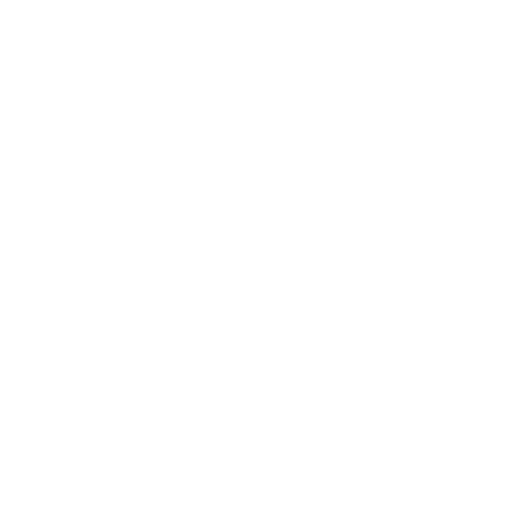
t = 0.00 s
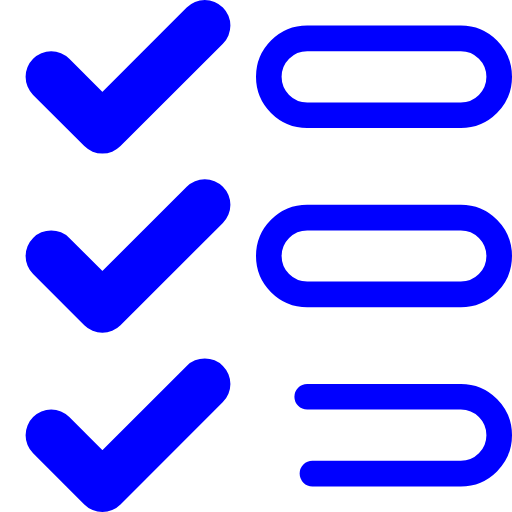
t = 1.98 s
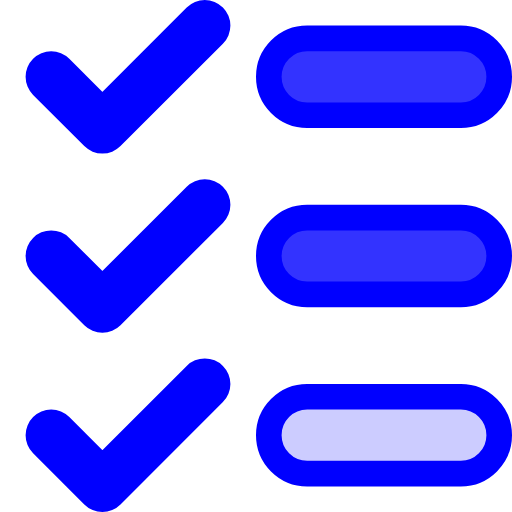
t = 3.90 s
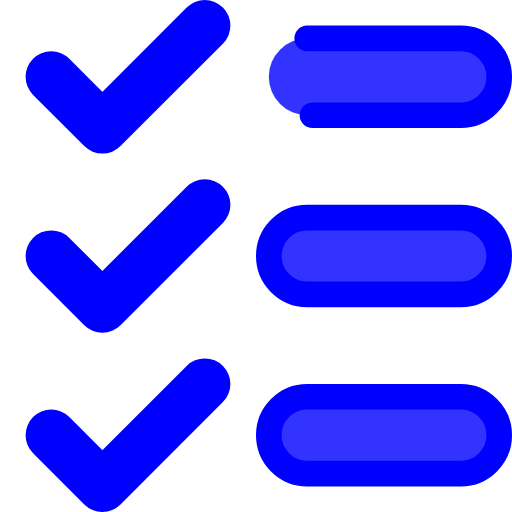
t = 5.98 s
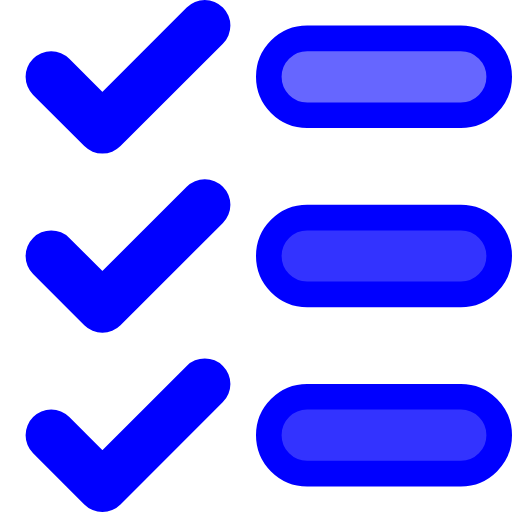
t = 7.70 s
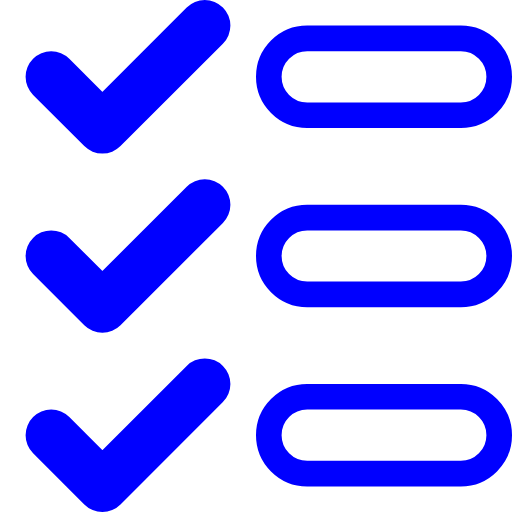
t = 9.90 s

The animated SVG that drew these frames (rendered in a browser with its animation timeline set to each time). Animation: 18 SMIL elements (animate=18); one cycle of 9.90 s.

<svg xmlns="http://www.w3.org/2000/svg" width="100%" height="100%" viewBox="1 2 20 20">
<rect x="0" y="0" width="24" height="24" fill="rgba(255, 255, 255, 0)" />
<g stroke="#00f" stroke-linecap="round" stroke-linejoin="round">
<g fill="none" stroke-dasharray="10" stroke-dashoffset="10" stroke-width="2">
<path id="CHECK1" d="M3 5L5 7L9 3">
<animate id="CheckmarkOneA" fill="freeze" attributeName="stroke-dashoffset" begin="0;LineFillThreeB.end+0.9s" dur="0.2s" values="10;0"/>
<animate id="CheckmarkOneB" fill="freeze" attributeName="stroke-dashoffset" begin="LineFillThreeA.end+0.9s" dur="0.2s" values="10;0"/></path>
<path id="CHECK2" d="M3 12L5 14L9 10">
<animate id="CheckmarkTwoA" fill="freeze" attributeName="stroke-dashoffset" begin="LineStrokeOneA.end"  dur="0.2s" values="10;0"/>
<animate id="CheckmarkTwoB" fill="freeze" attributeName="stroke-dashoffset" begin="LineStrokeOneB.end"  dur="0.2s" values="10;0"/>
</path>
<path id="CHECK3" d="M3 19L5 21L9 17">
<animate id="CheckmarkThreeA" fill="freeze" attributeName="stroke-dashoffset" begin="LineStrokeTwoA.end" dur="0.2s" values="10;0"/>
<animate id="CheckmarkThreeB" fill="freeze" attributeName="stroke-dashoffset" begin="LineStrokeTwoB.end" dur="0.2s" values="10;0"/>
</path>
</g>
<g fill="#00f" fill-opacity="0" stroke-dasharray="22" stroke-dashoffset="22">
<rect id="LINE1" width="9" height="3" x="11.5" y="3.5" rx="1.5">
<animate id="LineStrokeOneA" fill="freeze" attributeName="stroke-dashoffset" begin="CheckmarkOneA.end" dur="0.5s" values="22;0"/>
<animate id="LineFillOneA" fill="freeze" attributeName="fill-opacity" begin="LineStrokeThreeA.end" dur="0.8s" values="0;0.8"/>
<animate id="LineStrokeOneB" fill="freeze" attributeName="stroke-dashoffset" begin="CheckmarkOneB.end" dur="0.5s" values="22;0"/>
<animate id="LineFillOneB" fill="freeze" attributeName="fill-opacity" begin="LineStrokeThreeB.end" dur="0.8s" values="0.8;0"/>
</rect>
<rect id="LINE2" width="9" height="3" x="11.5" y="10.5" rx="1.5">
<animate id="LineStrokeTwoA" fill="freeze" attributeName="stroke-dashoffset" begin="CheckmarkTwoA.end" dur="0.5s" values="22;0"/>
<animate id="LineFillTwoA" fill="freeze" attributeName="fill-opacity" begin="LineFillOneA.end" dur="0.8s" values="0;0.8"/>
<animate id="LineStrokeTwoB" fill="freeze" attributeName="stroke-dashoffset" begin="CheckmarkTwoB.end" dur="0.5s" values="22;0"/>
<animate id="LineFillTwoB" fill="freeze" attributeName="fill-opacity" begin="LineFillOneB.end" dur="0.8s" values="0.8;0"/>
</rect>
<rect id="LINE3" width="9" height="3" x="11.5" y="17.5" rx="1.5">
<animate id="LineStrokeThreeA" fill="freeze" attributeName="stroke-dashoffset" begin="CheckmarkThreeA.end" dur="0.5s" values="22;0"/>
<animate id="LineFillThreeA" fill="freeze" attributeName="fill-opacity" begin="LineFillTwoA.end" dur="0.8s" values="0;0.8"/>
<animate id="LineStrokeThreeB" fill="freeze" attributeName="stroke-dashoffset" begin="CheckmarkThreeB.end" dur="0.5s" values="22;0"/>
<animate id="LineFillThreeB" fill="freeze" attributeName="fill-opacity" begin="LineFillTwoB.end" dur="0.8s" values="0.8;0"/>
</rect>
</g>
</g>
</svg>
